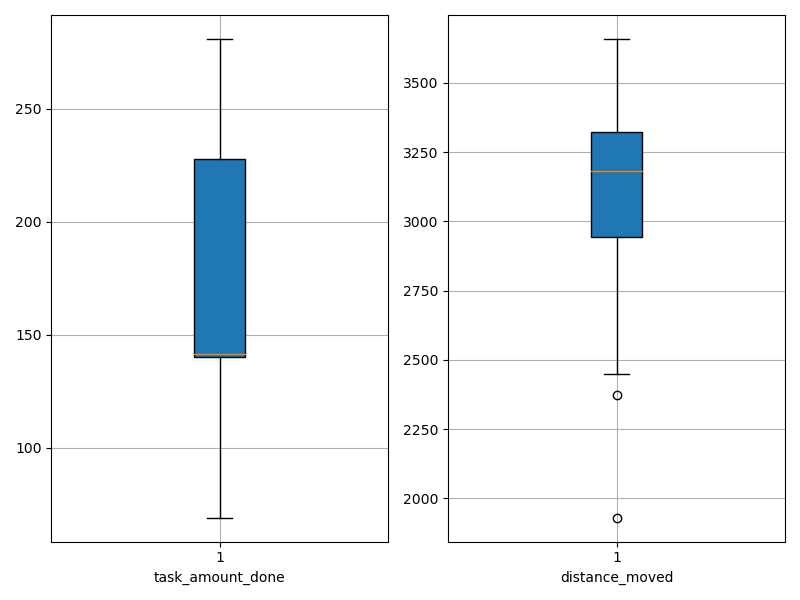

The data file committed next to this chart (first rows):
agent_id, task_amount_done, distance_moved
0, 140.0, 3016
1, 141.0, 2813
2, 139.0, 2976
3, 210.0, 2447
4, 208.0, 3160
5, 140.0, 3246
6, 140.0, 1930
7, 69.0, 2846
8, 279.0, 3205
9, 281.0, 3332
10, 140.0, 2373
11, 278.0, 3412
12, 140.0, 3658
13, 142.0, 3367
14, 281.0, 3231
15, 140.0, 3319
16, 141.0, 3095
17, 210.0, 3577
18, 211.0, 3230
19, 280.0, 3068
